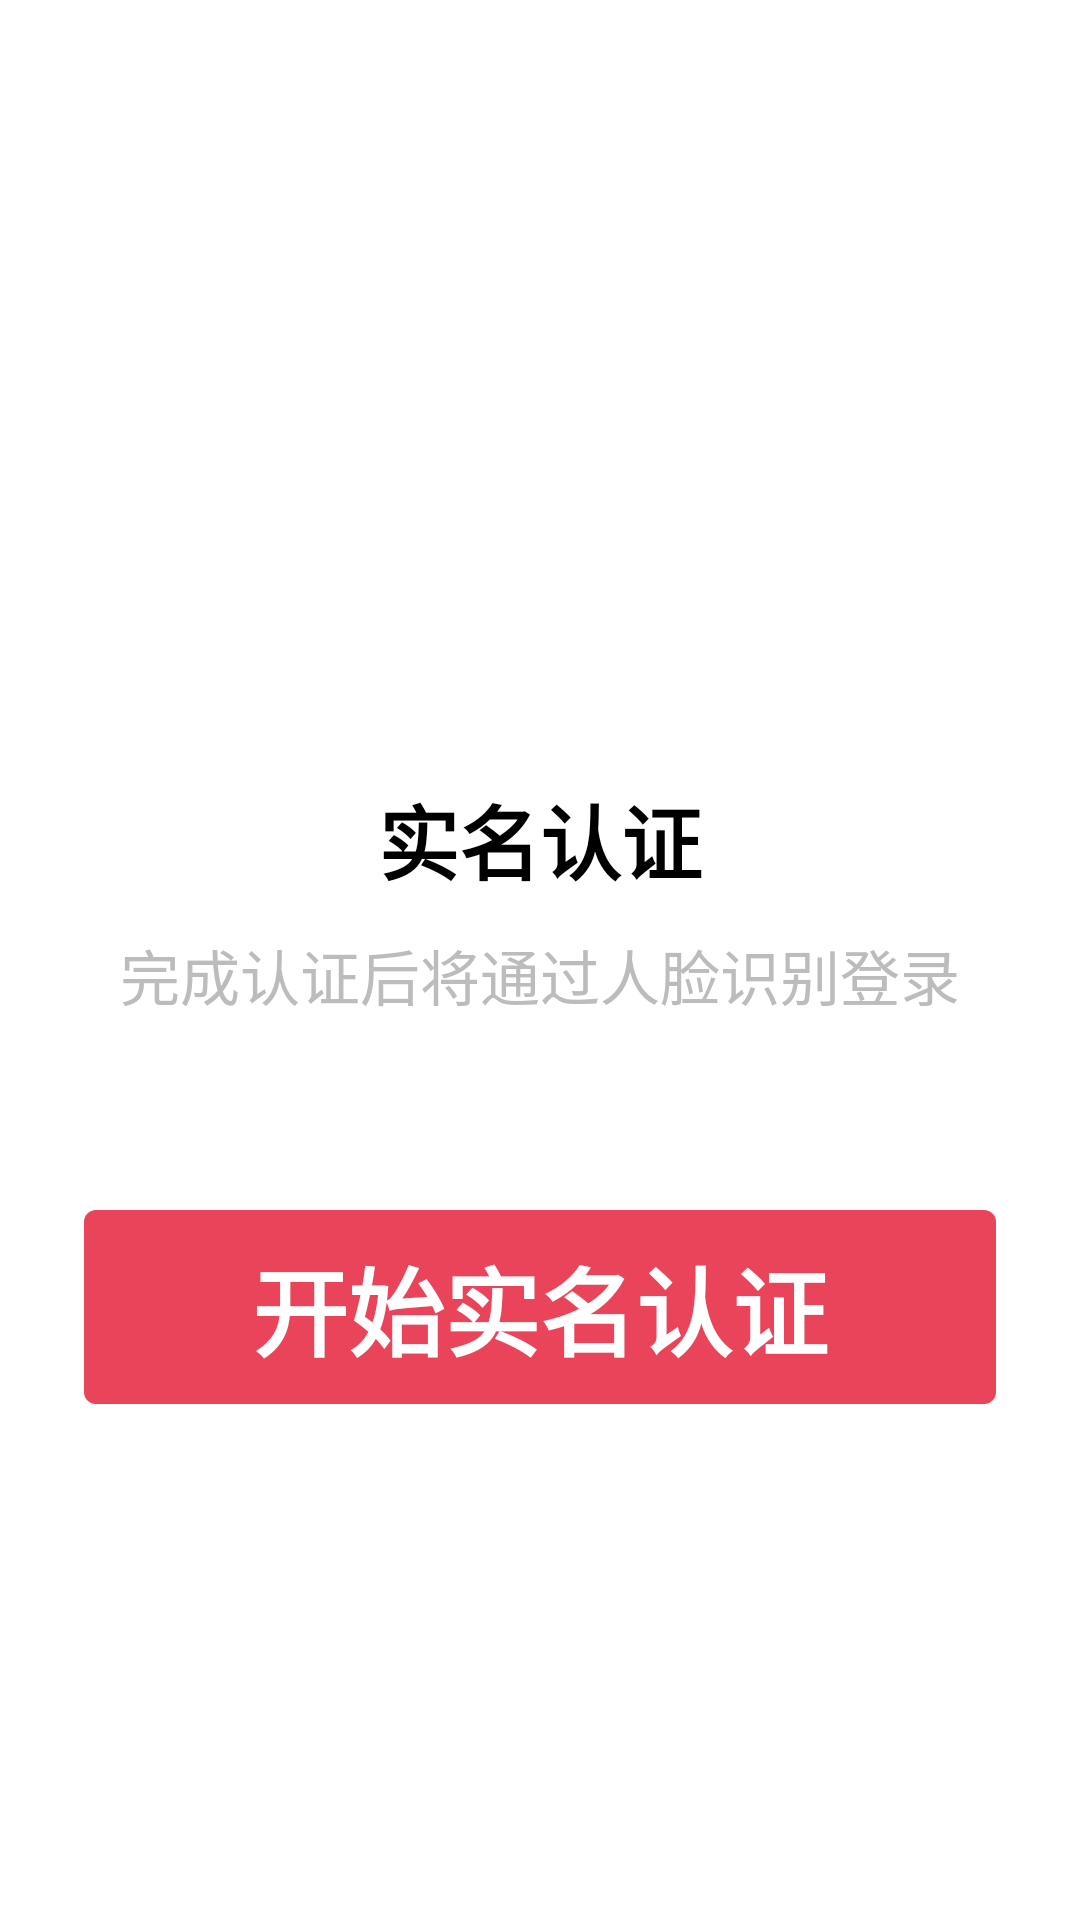

The Android layout XML behind this screen, and the referenced resources:
<!-- AndroidManifest.xml: application theme Theme.DouYin -->
<!-- res/layout/fragment_verification.xml -->
<?xml version="1.0" encoding="utf-8"?>
<androidx.constraintlayout.widget.ConstraintLayout
        xmlns:android="http://schemas.android.com/apk/res/android"
        xmlns:tools="http://schemas.android.com/tools"
        xmlns:app="http://schemas.android.com/apk/res-auto"
        android:layout_width="match_parent"
        android:layout_height="match_parent"
        tools:context=".ui.login.VerificationFragment">

    <ImageView
            android:id="@+id/verification_avatar"
            android:layout_width="160dp"
            android:layout_height="160dp"
            app:layout_constraintTop_toTopOf="parent"
            android:layout_marginTop="80dp"
            app:layout_constraintLeft_toLeftOf="parent"
            app:layout_constraintRight_toRightOf="parent"
            android:contentDescription="@string/avatar"
            android:src="@drawable/login_avatar"/>

    <TextView
            android:id="@+id/verification_title_text"
            android:layout_width="wrap_content"
            android:layout_height="wrap_content"
            android:text="@string/title_verification"
            app:layout_constraintTop_toBottomOf="@id/verification_avatar"
            android:layout_marginTop="20dp"
            app:layout_constraintLeft_toLeftOf="parent"
            app:layout_constraintRight_toRightOf="parent"
            android:textColor="@color/black"
            android:textSize="27sp"
            android:textStyle="bold"/>

    <TextView
            android:id="@+id/verification_hint_text"
            android:layout_width="wrap_content"
            android:layout_height="wrap_content"
            android:text="@string/hint_verification"
            app:layout_constraintTop_toBottomOf="@id/verification_title_text"
            android:layout_marginTop="11dp"
            app:layout_constraintLeft_toLeftOf="parent"
            app:layout_constraintRight_toRightOf="parent"
            android:textColor="#bcbcbc"
            android:textSize="20sp"/>

    <TextView
            android:id="@+id/verification_action_button"
            android:layout_width="match_parent"
            android:layout_height="wrap_content"
            android:text="@string/verification_action"
            android:textSize="32sp"
            android:theme="@style/ThemeButton"
            android:paddingVertical="9dp"
            app:layout_constraintBottom_toBottomOf="parent"
            android:layout_marginBottom="172dp"
            android:layout_marginHorizontal="28dp"
            app:layout_constraintLeft_toLeftOf="parent"
            app:layout_constraintRight_toRightOf="parent"/>
</androidx.constraintlayout.widget.ConstraintLayout>
<!-- resources referenced by this layout -->
<resources>
  <color name="black">#FF000000</color>
  <string name="avatar">头像</string>
  <string name="hint_verification">完成认证后将通过人脸识别登录</string>
  <string name="title_verification">实名认证</string>
  <string name="verification_action">开始实名认证</string>
  <style name="ThemeButton">
          <item name="android:background">@drawable/theme_button_background</item>
          <item name="android:gravity">center</item>
          <item name="android:textColor">@color/white</item>
          <item name="android:textStyle">bold</item>
          <item name="android:paddingHorizontal">10dp</item>
      </style>
  <style name="Theme.DouYin" parent="Theme.MaterialComponents.DayNight.DarkActionBar">
          
          <item name="colorPrimary">@color/white</item>
          <item name="colorPrimaryVariant">@color/white</item>
          <item name="colorOnPrimary">@color/black</item>
          
          <item name="colorSecondary">@color/black</item>
          <item name="colorSecondaryVariant">@color/black</item>
          <item name="colorOnSecondary">@color/white</item>
          
          <item name="android:statusBarColor" tools:targetApi="l">@color/black</item>
          
          <item name="windowActionBar">false</item>
          <item name="windowNoTitle">true</item>
          <item name="colorOnSurface">@color/grey</item>
      </style>
  <!-- drawable theme_button_background (drawable) -->
  <?xml version="1.0" encoding="utf-8"?>
  <selector xmlns:android="http://schemas.android.com/apk/res/android">
      <item>
          <shape android:shape="rectangle">
              <solid android:color="@color/simple_clickable_text"/>
              <corners android:radius="4dp"/>
          </shape>
      </item>
  </selector>
  <color name="white">#FFFFFFFF</color>
  <color name="grey">#FF8A8A8A</color>
</resources>
